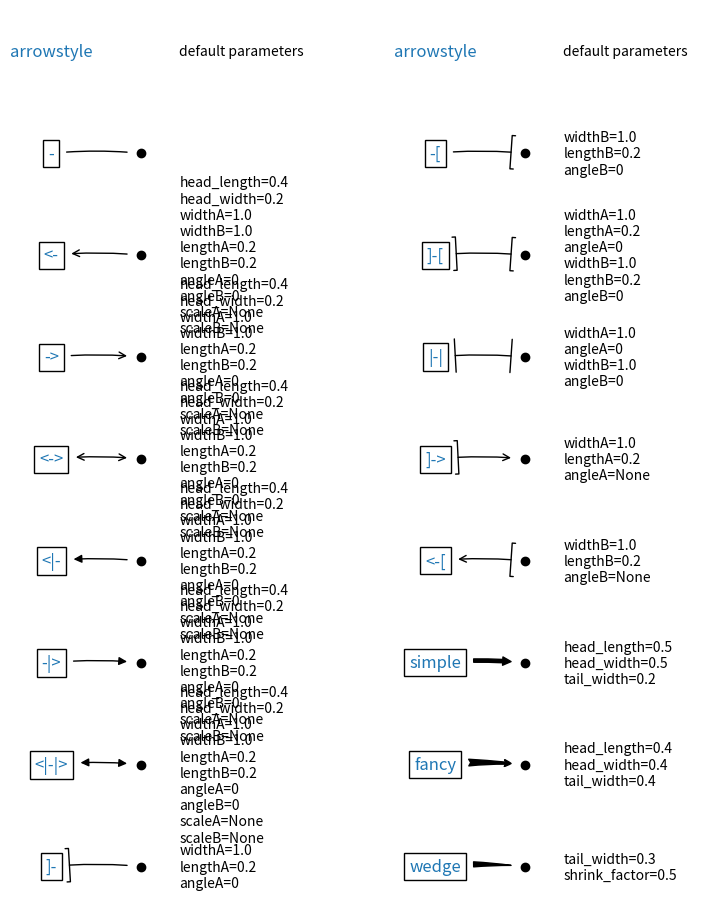

Write Python code to recreate this figure.
%matplotlib inline

import inspect

import matplotlib.patches as mpatches
import matplotlib.pyplot as plt

styles = mpatches.ArrowStyle.get_styles()
ncol = 2
nrow = (len(styles) + 1) // ncol
axs = (plt.figure(figsize=(4 * ncol, 1 + nrow))
       .add_gridspec(1 + nrow, ncol,
                     wspace=.5, left=.1, right=.9, bottom=0, top=1).subplots())
for ax in axs.flat:
    ax.set_axis_off()
for ax in axs[0, :]:
    ax.text(0, .5, "arrowstyle",
            transform=ax.transAxes, size="large", color="tab:blue",
            horizontalalignment="center", verticalalignment="center")
    ax.text(.5, .5, "default parameters",
            transform=ax.transAxes,
            horizontalalignment="left", verticalalignment="center")
for ax, (stylename, stylecls) in zip(axs[1:, :].T.flat, styles.items()):
    l, = ax.plot(.35, .5, "ok", transform=ax.transAxes)
    ax.annotate(stylename, (.35, .5), (0, .5),
                xycoords="axes fraction", textcoords="axes fraction",
                size="large", color="tab:blue",
                horizontalalignment="center", verticalalignment="center",
                arrowprops=dict(
                    arrowstyle=stylename, connectionstyle="arc3,rad=-0.05",
                    color="k", shrinkA=5, shrinkB=5, patchB=l,
                ),
                bbox=dict(boxstyle="square", fc="w"))
    ax.text(.5, .5,
            str(inspect.signature(stylecls))[1:-1].replace(", ", "\n"),
            transform=ax.transAxes,
            horizontalalignment="left", verticalalignment="center")

plt.show()
